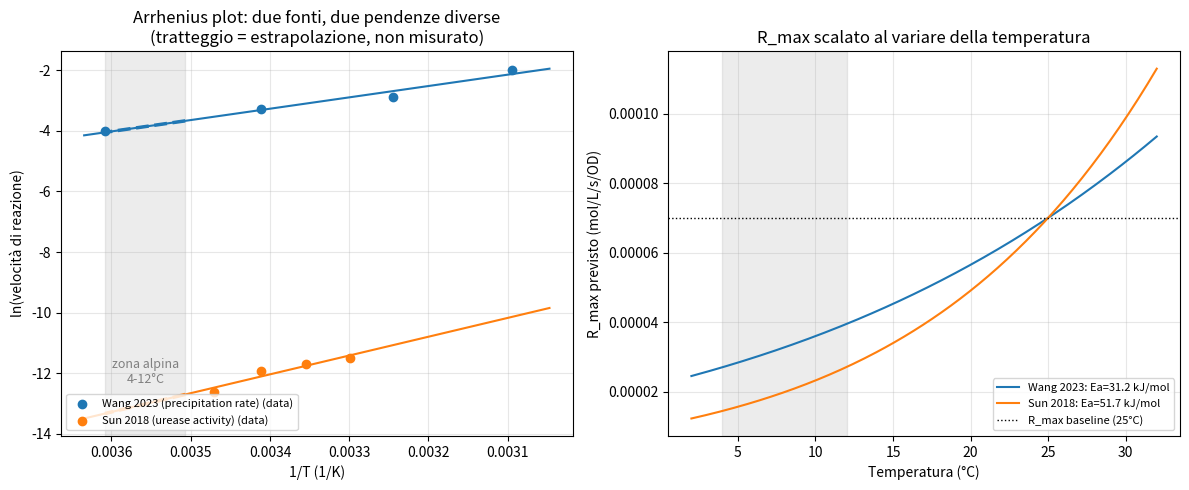

The script that saved this image:
"""Compare temperature-dependence of ureolysis rate from different literature sources
(Wang et al. 2023, Sun et al. 2018), fit Arrhenius, and extrapolate into the alpine
range (4-12 C) relevant for this project. Produces two panels:
  1. Arrhenius plot (ln rate vs 1/T) with both fits, alpine zone shaded.
  2. Predicted R_max vs temperature, scaled from the model's baseline (7e-5 mol/L/s/OD
     at 25 C), using each fitted Ea.
"""
import numpy as np
import matplotlib.pyplot as plt

R = 8.314  # J/mol/K

# --- literature data ---
T_wang_C = np.array([4, 20, 35, 50])
r_wang = np.array([0.018, 0.038, 0.056, 0.135])  # M/h/OD (CaCO3 precipitation rate)

T_sun_C = np.array([15, 20, 25, 30])
r_sun = np.array([3.3e-6, 6.7e-6, 8.3e-6, 10.0e-6])  # mol/L/s (pure urease activity)

datasets = {
    "Wang 2023 (precipitation rate)": (T_wang_C, r_wang, "tab:blue"),
    "Sun 2018 (urease activity)": (T_sun_C, r_sun, "tab:orange"),
}

fig, (ax1, ax2) = plt.subplots(1, 2, figsize=(12, 5))

fits = {}
for label, (T_C, r, color) in datasets.items():
    T_K = T_C + 273.15
    x = 1 / T_K
    y = np.log(r)
    slope, intercept = np.polyfit(x, y, 1)
    Ea = -slope * R
    fits[label] = (slope, intercept, Ea, color)

    ax1.scatter(x, y, color=color, zorder=3, label=f"{label} (data)")
    x_fit = np.linspace(1 / (55 + 273.15), 1 / (2 + 273.15), 100)
    ax1.plot(x_fit, slope * x_fit + intercept, color=color, linewidth=1.5)

    # highlight the extrapolated (alpine, 4-12C) portion as dashed
    x_alpine = np.linspace(1 / (12 + 273.15), 1 / (4 + 273.15), 50)
    ax1.plot(x_alpine, slope * x_alpine + intercept, color=color, linestyle="--", linewidth=2.5)

# shade the alpine zone
ax1.axvspan(1 / (12 + 273.15), 1 / (4 + 273.15), color="gray", alpha=0.15)
ax1.text(1 / (8 + 273.15), ax1.get_ylim()[1] * 0 + max(y) , "zona alpina\n4-12°C",
         ha="center", va="top", fontsize=9, color="gray")

ax1.set_xlabel("1/T (1/K)")
ax1.set_ylabel("ln(velocità di reazione)")
ax1.set_title("Arrhenius plot: due fonti, due pendenze diverse\n(tratteggio = estrapolazione, non misurato)")
ax1.legend(fontsize=8, loc="lower left")
ax1.invert_xaxis()  # so temperature increases left-to-right, more intuitive
ax1.grid(alpha=0.3)

# --- panel 2: predicted R_max vs T for the actual model parameter ---
Rmax_ref = 7e-5  # mol/L/s/OD, T3B baseline
T_ref_K = 25 + 273.15

T_range_C = np.linspace(2, 32, 200)
T_range_K = T_range_C + 273.15

for label, (slope, intercept, Ea, color) in fits.items():
    ratio = np.exp(-Ea / R * (1 / T_range_K - 1 / T_ref_K))
    Rmax_pred = Rmax_ref * ratio
    ax2.plot(T_range_C, Rmax_pred, color=color, label=f"{label.split(' (')[0]}: Ea={Ea/1000:.1f} kJ/mol")

ax2.axvspan(4, 12, color="gray", alpha=0.15)
ax2.axhline(Rmax_ref, color="black", linestyle=":", linewidth=1, label="R_max baseline (25°C)")
ax2.set_xlabel("Temperatura (°C)")
ax2.set_ylabel("R_max previsto (mol/L/s/OD)")
ax2.set_title("R_max scalato al variare della temperatura")
ax2.legend(fontsize=8)
ax2.grid(alpha=0.3)

fig.tight_layout()
fig.savefig("temperature_arrhenius_comparison.png", dpi=150)
print("saved temperature_arrhenius_comparison.png")
for label, (slope, intercept, Ea, color) in fits.items():
    print(label, "Ea =", Ea / 1000, "kJ/mol")
